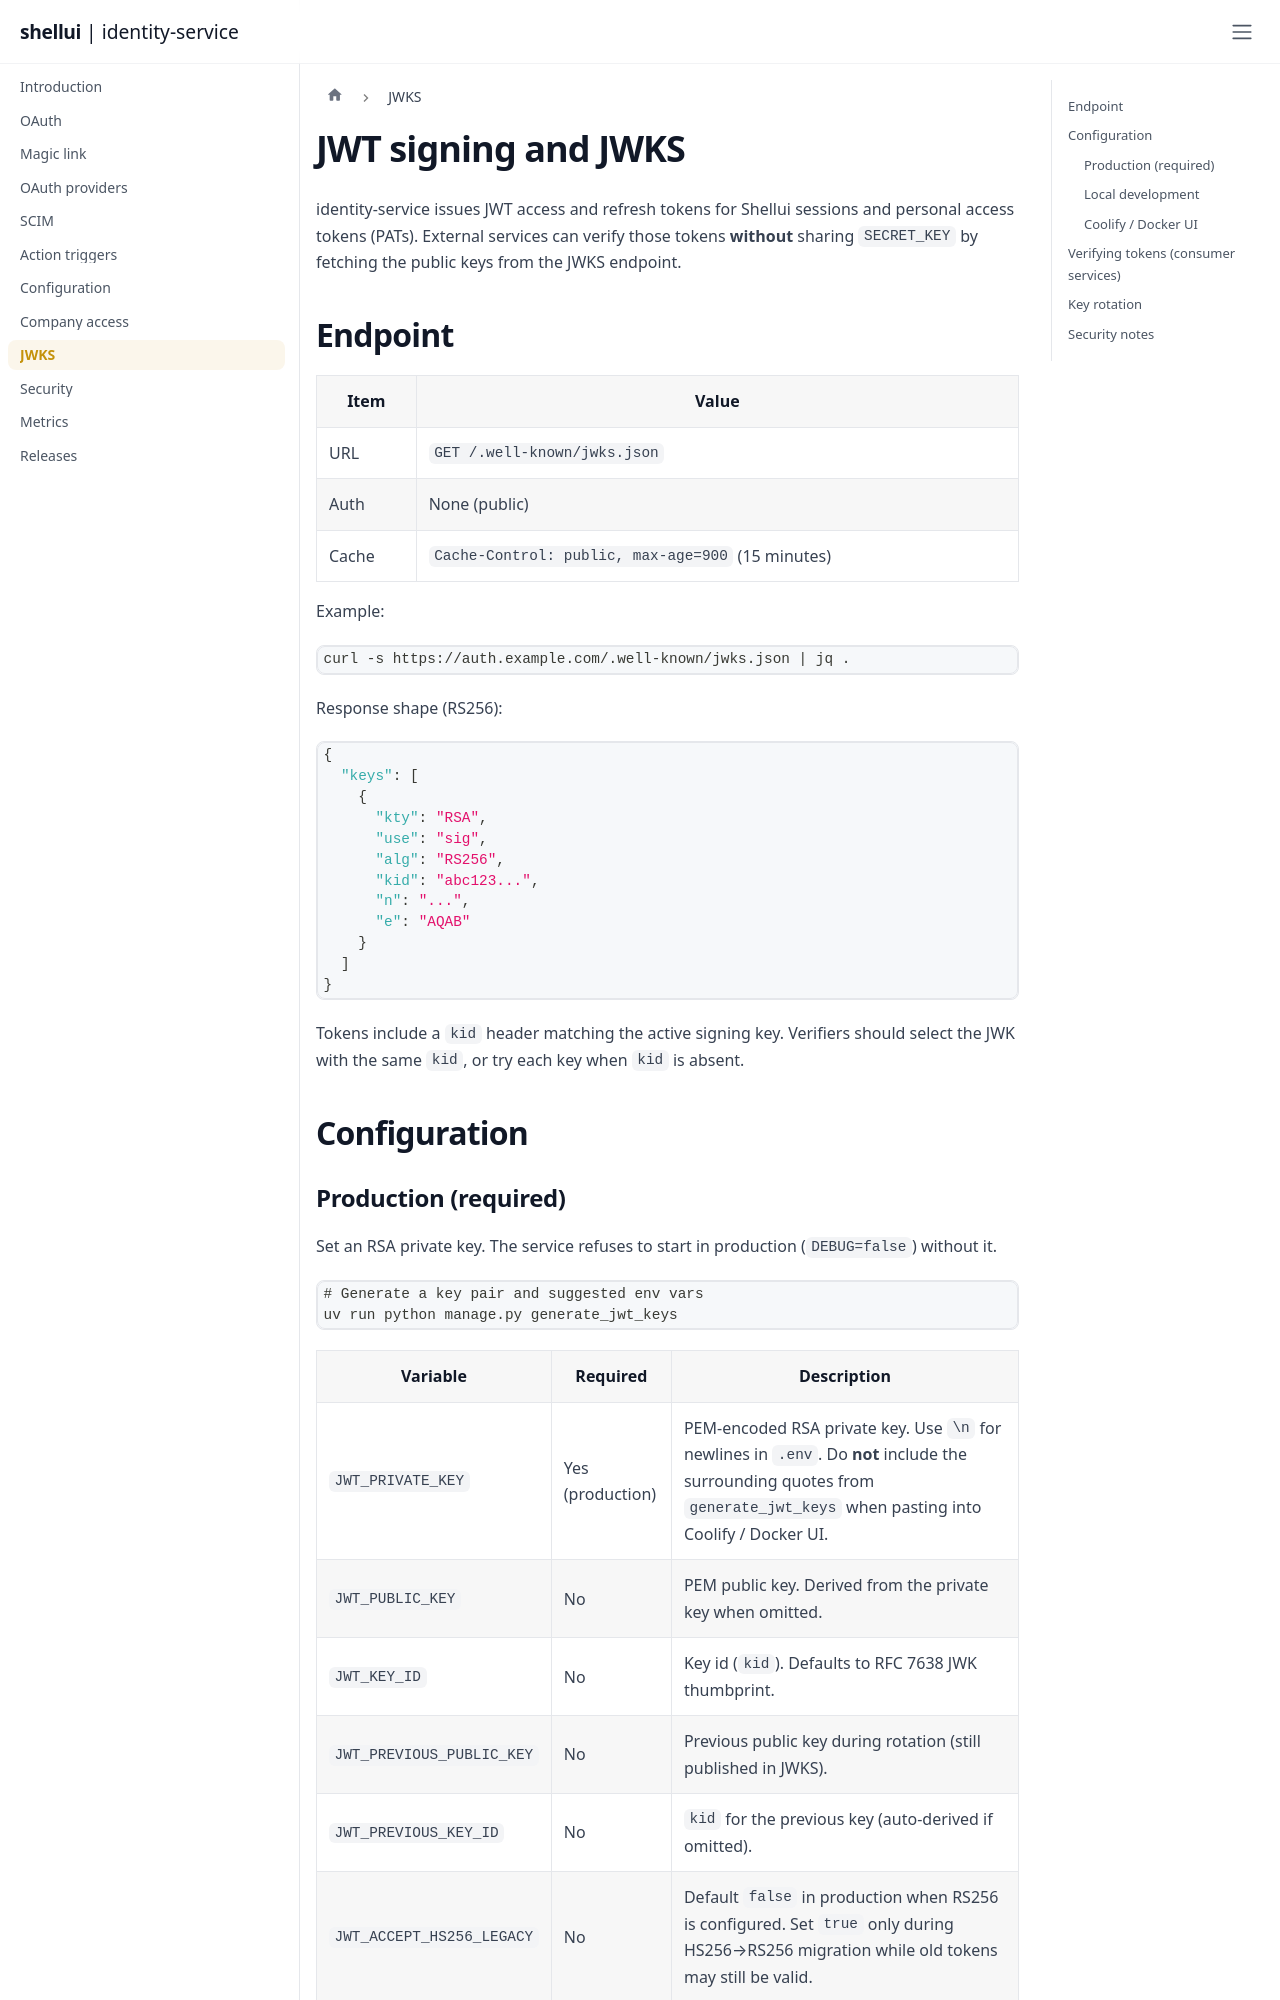

repository: shellui/identity-service · page: jwks/index.html · generator: docusaurus

# JWT signing and JWKS

identity-service issues JWT access and refresh tokens for Shellui sessions and personal access tokens (PATs). External services can verify those tokens **without** sharing `SECRET_KEY` by fetching the public keys from the JWKS endpoint.

## Endpoint

| Item | Value |
|------|--------|
| URL | `GET /.well-known/jwks.json` |
| Auth | None (public) |
| Cache | `Cache-Control: public, max-age=900` (15 minutes) |

Example:

```bash
curl -s https://auth.example.com/.well-known/jwks.json | jq .
```

Response shape (RS256):

```json
{
  "keys": [
    {
      "kty": "RSA",
      "use": "sig",
      "alg": "RS256",
      "kid": "abc123...",
      "n": "...",
      "e": "AQAB"
    }
  ]
}
```

Tokens include a `kid` header matching the active signing key. Verifiers should select the JWK with the same `kid`, or try each key when `kid` is absent.

## Configuration
